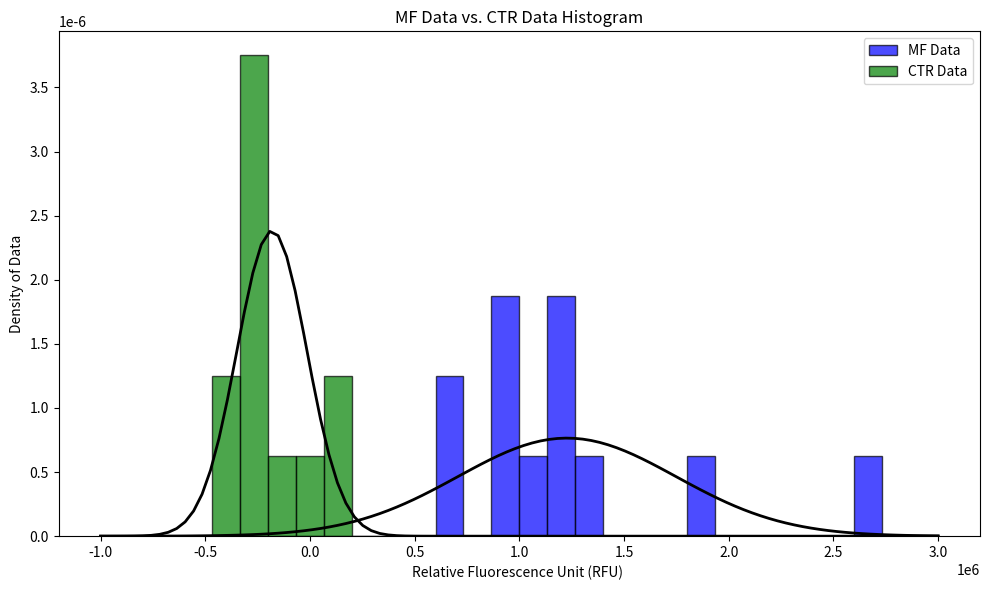

The matplotlib source for this figure:
import pandas as pd
import matplotlib.pyplot as plt
import numpy as np
from scipy.stats import norm

# Data from CTR_30min.xlsx
ctr_data = {
    'None': ['A', 'B', 'C', 'D', 'E', 'F', 'G', 'H'],
    'column_1': [4016343, 4084744, 4378978, 4321584, 4501659, 4184058, 4319132, 4181046],
    'column_2': [4053624, 4102060, 4567256, 4211760, 4202522, 4192556, 4938770, 4225795]
}

ctr_df = pd.DataFrame(ctr_data)
negative_ctr_avg = (ctr_df.iloc[6]['column_1'] + ctr_df.iloc[6]['column_2'] +
                    ctr_df.iloc[7]['column_1'] + ctr_df.iloc[7]['column_2']) / 4

# Data from MF_30min.xlsx
mf_data = {
    'None': ['A', 'B', 'C', 'D', 'E', 'F', 'G', 'H'],
    'column_1': [4125034, 4339846, 4287891, 4442986, 4178610, 3901733, 3331912, 3133419],
    'column_2': [4456932, 5801294, 5108985, 4313692, 4062616, 3866822, 3157275, 3095970]
}

mf_df = pd.DataFrame(mf_data)
negative_mf_avg = (mf_df.iloc[6]['column_1'] + mf_df.iloc[6]['column_2'] +
                   mf_df.iloc[7]['column_1'] + mf_df.iloc[7]['column_2']) / 4

# Subtract negative_mf_avg from mf_data
mf_df['column_1'] = mf_df['column_1'] - negative_mf_avg
mf_df['column_2'] = mf_df['column_2'] - negative_mf_avg
for key in ctr_data:
    if key != 'None':
        mf_df[key] = mf_df[key][:-2]
mf_df = mf_df.dropna()

# Subtract negative_ctr_avg from ctr_data
ctr_df['column_1'] = ctr_df['column_1'] - negative_ctr_avg
ctr_df['column_2'] = ctr_df['column_2'] - negative_ctr_avg
for key in ctr_data:
    if key != 'None':
        ctr_df[key] = ctr_df[key][:-2]
ctr_df = ctr_df.dropna()


# Print data as a 1D array
mf_data_array = mf_df[['column_1', 'column_2']].values.ravel()
ctr_data_array = ctr_df[['column_1', 'column_2']].values.ravel()


bin = 30
# Specify the same data range for both histograms
data_range = (-1*10**6, 3*10**6)

# Create a combined histogram plot
plt.figure(figsize=(10, 6))
plt.hist(mf_data_array, bins=bin, range=data_range, color='b', alpha=0.7,
         label='MF Data', edgecolor='black', density=True)

mu_mf, std_mf = norm.fit(mf_data_array)
xmin, xmax = plt.xlim()
x = np.linspace(-1 * 10**6, 3*10**6, 100)
p_mf = norm.pdf(x, mu_mf, std_mf)
plt.plot(x, p_mf, 'k', linewidth=2)


plt.hist(ctr_data_array, bins=bin, range=data_range, color='g', alpha=0.7,
         label='CTR Data', edgecolor='black', density=True)
mu_ctr, std_ctr = norm.fit(ctr_data_array)
xmin, xmax = plt.xlim()
p_ctr = norm.pdf(x, mu_ctr, std_ctr)
plt.plot(x, p_ctr, 'k', linewidth=2)

plt.title('MF Data vs. CTR Data Histogram')
plt.xlabel('Relative Fluorescence Unit (RFU) ')
plt.ylabel('Density of Data')
plt.legend()

plt.tight_layout()
plt.show()

# Calculate the PDF functions for MF Data and CTR Data
pdf_mf = norm.pdf(x, mu_mf, std_mf)
pdf_ctr = norm.pdf(x, mu_ctr, std_ctr)

# Print the PDF functions for MF Data and CTR Data
print("PDF for MF Data:")
print(
    f"PDF(x) = (1 / ({std_mf:.4f} * sqrt(2 * pi))) * exp(-(x - {mu_mf:.4f})^2 / (2 * {std_mf**2:.4f}))")

print("\nPDF for CTR Data:")
print(
    f"PDF(x) = (1 / ({std_ctr:.4f} * sqrt(2 * pi))) * exp(-(x - {mu_ctr:.4f})^2 / (2 * {std_ctr**2:.4f}))")


# Print the PDF functions for MF Data and CTR Data
print("PDF for MF Data:")
print("Mean:", mu_mf)
print("Standard Deviation:", std_mf)

print("\nPDF for CTR Data:")
print("Mean:", mu_ctr)
print("Standard Deviation:", std_ctr)
